Labelled photos from "style-assistant", an image-classification folder in krispyk84/style-assistant. The possible labels are: closet, outfits.

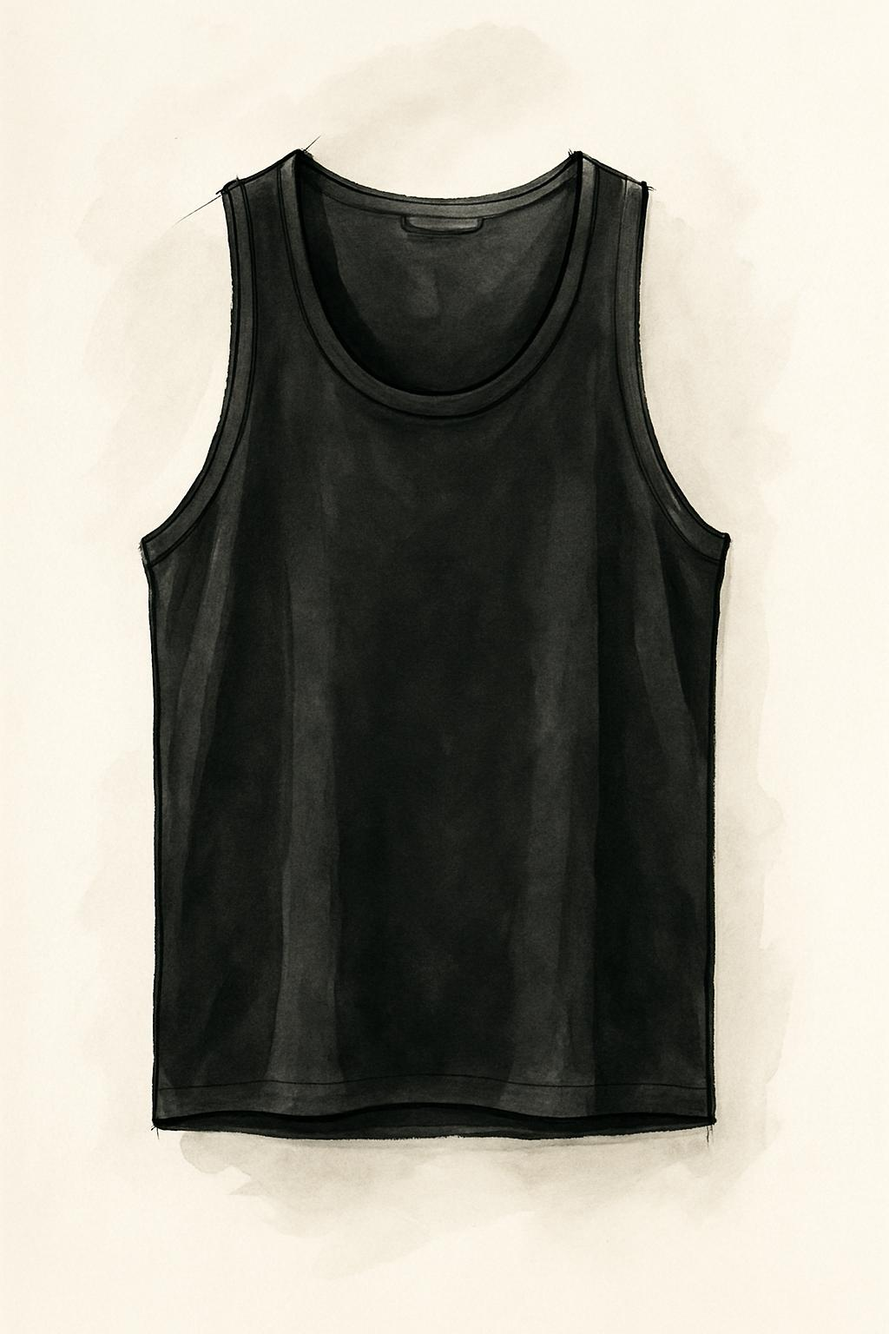
Label: closet

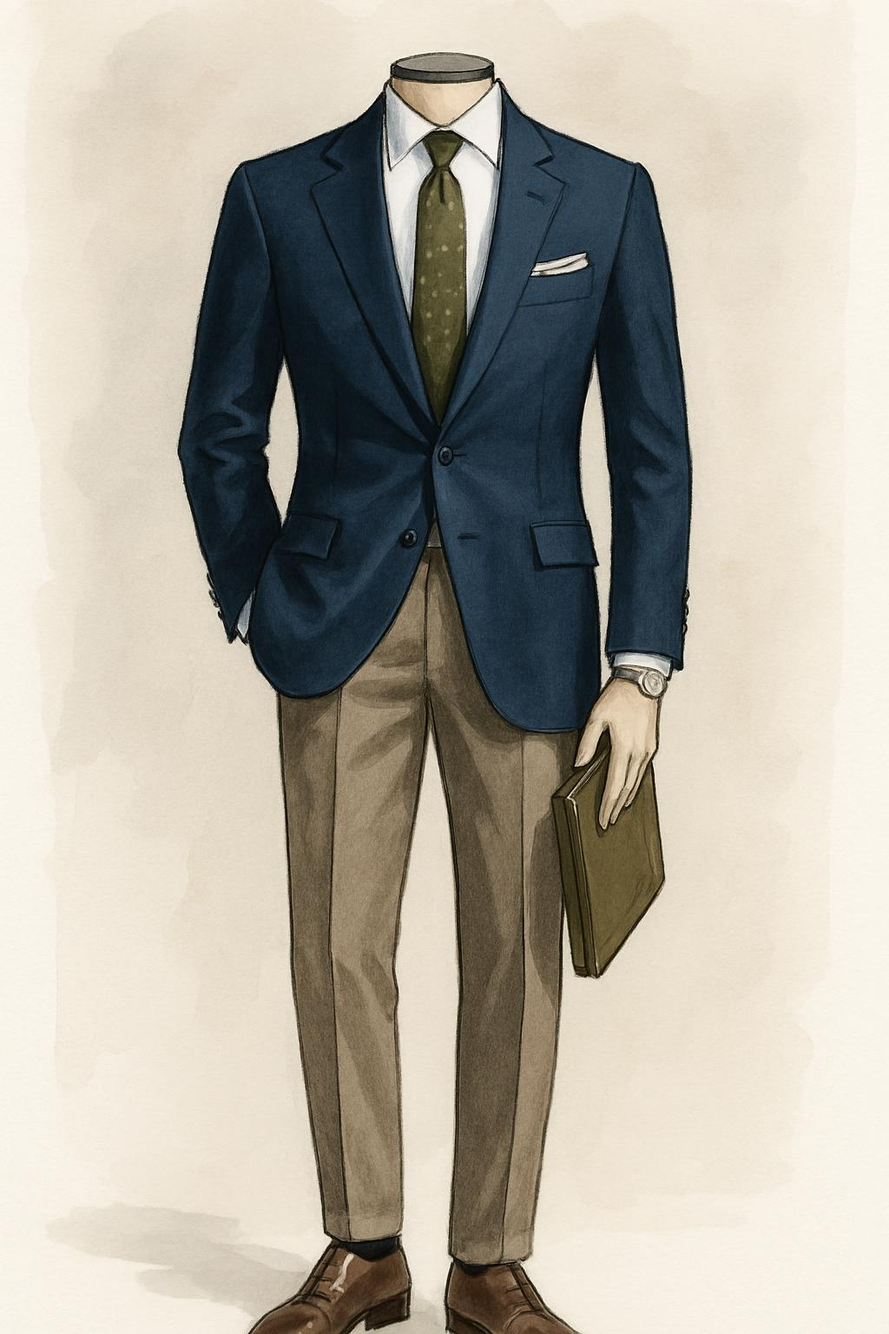
Label: outfits

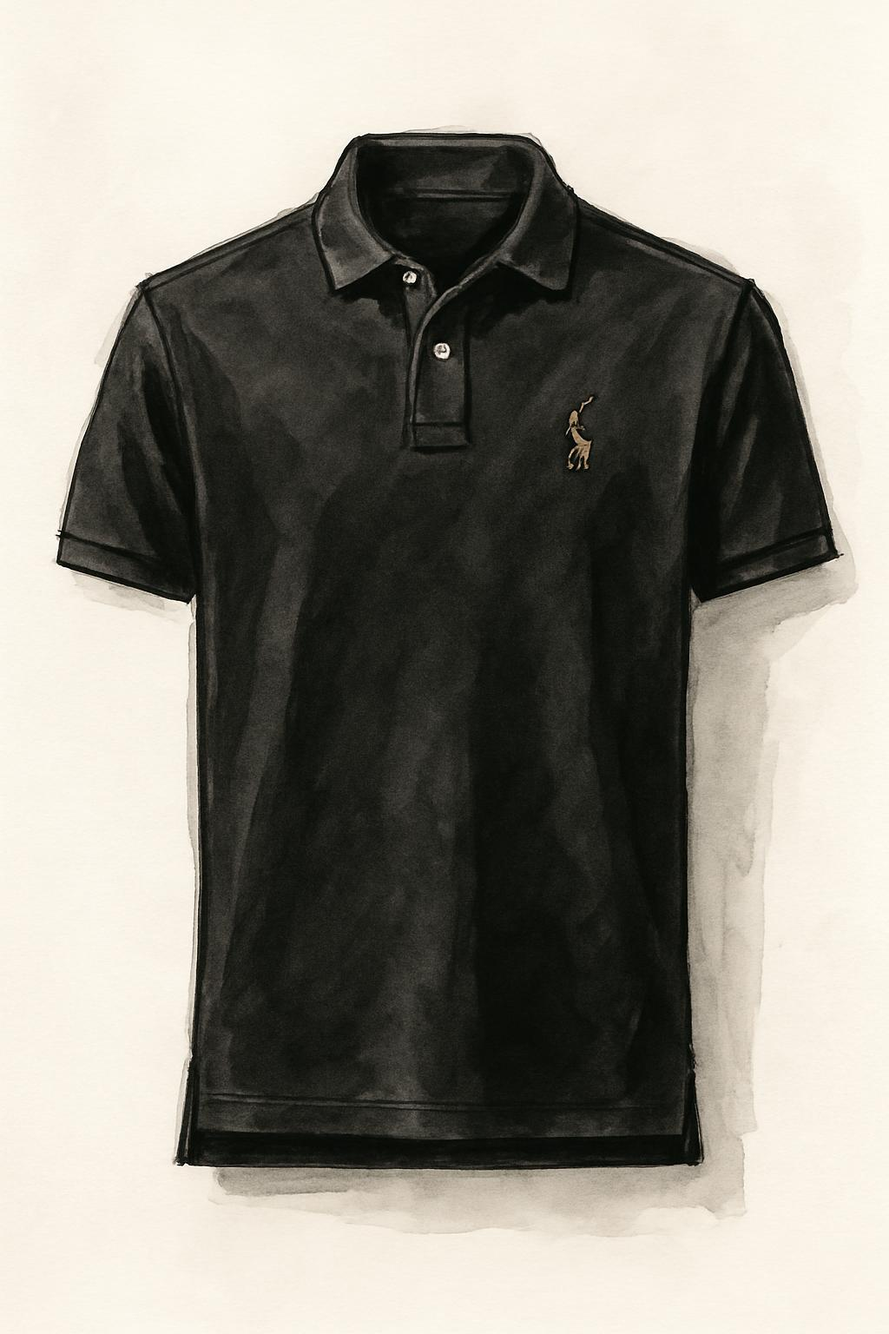
Label: closet

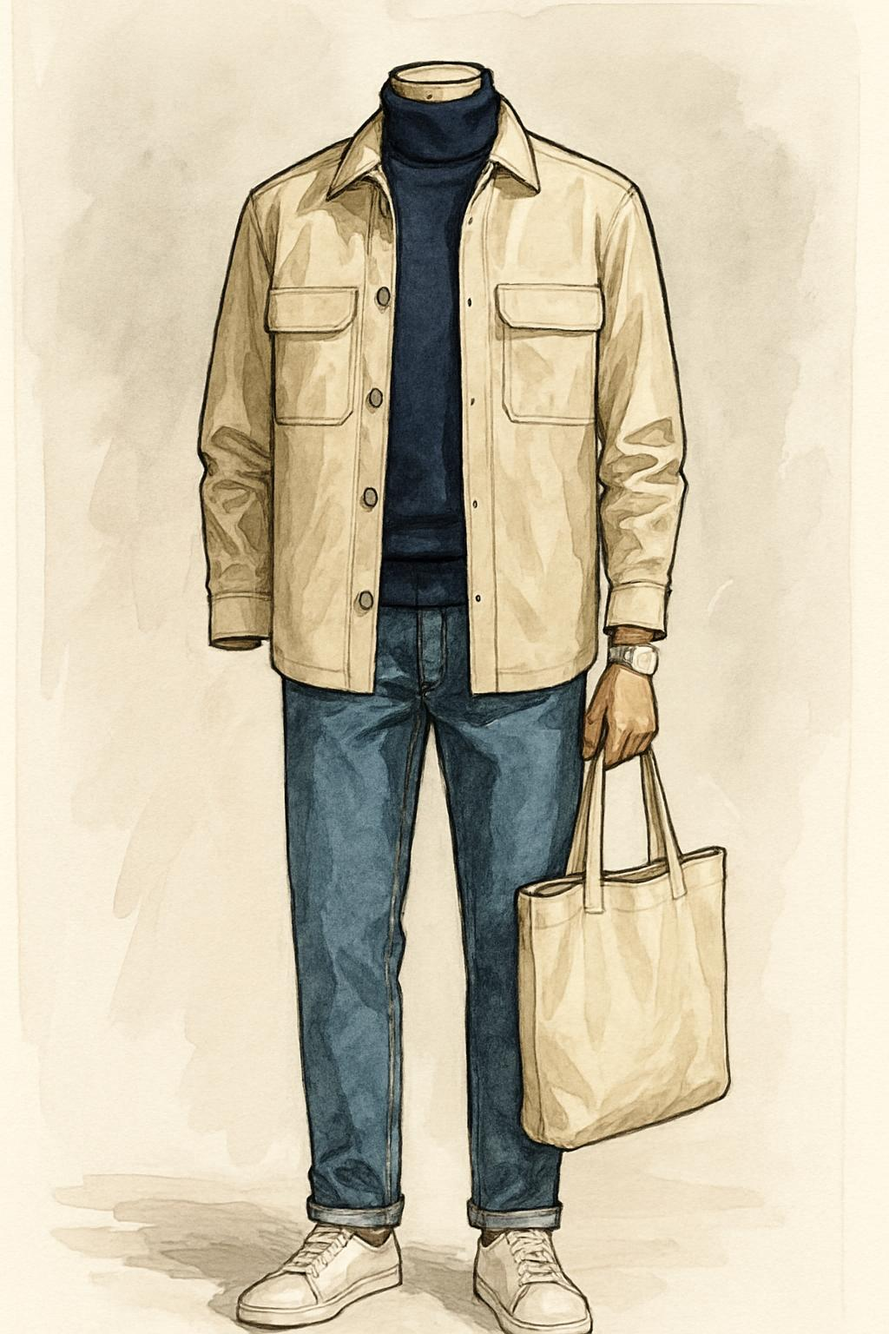
Label: outfits

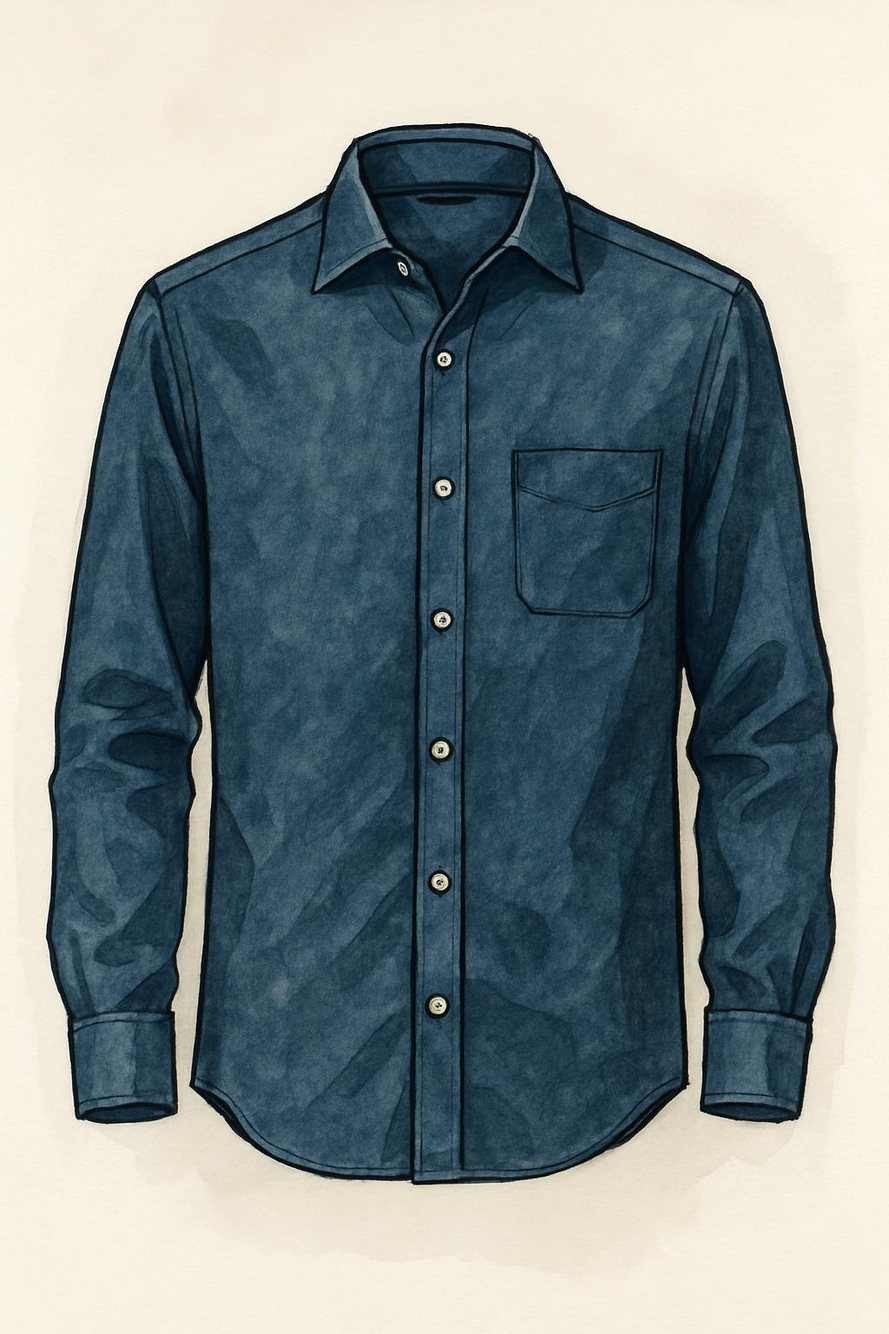
Label: closet

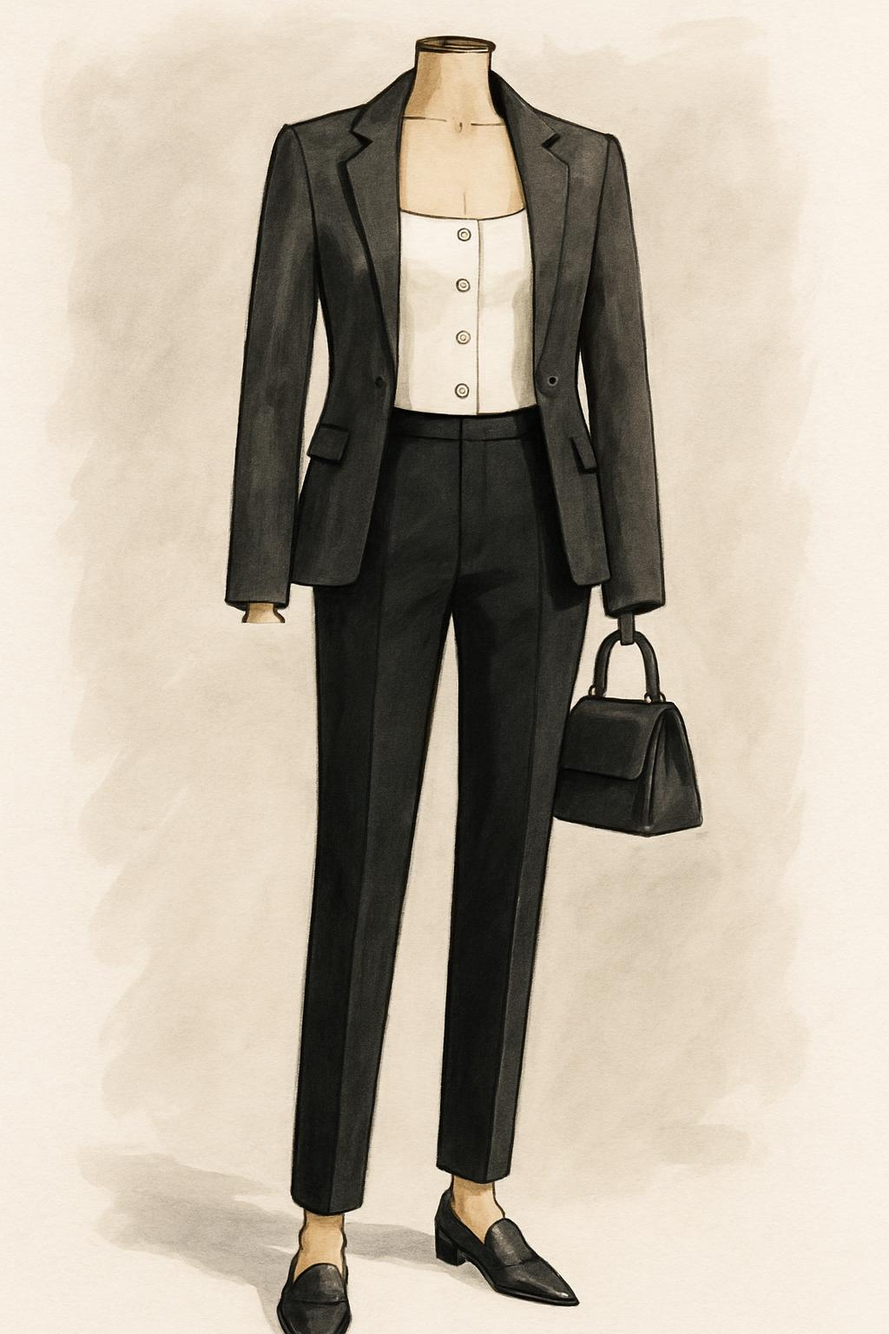
Label: outfits
